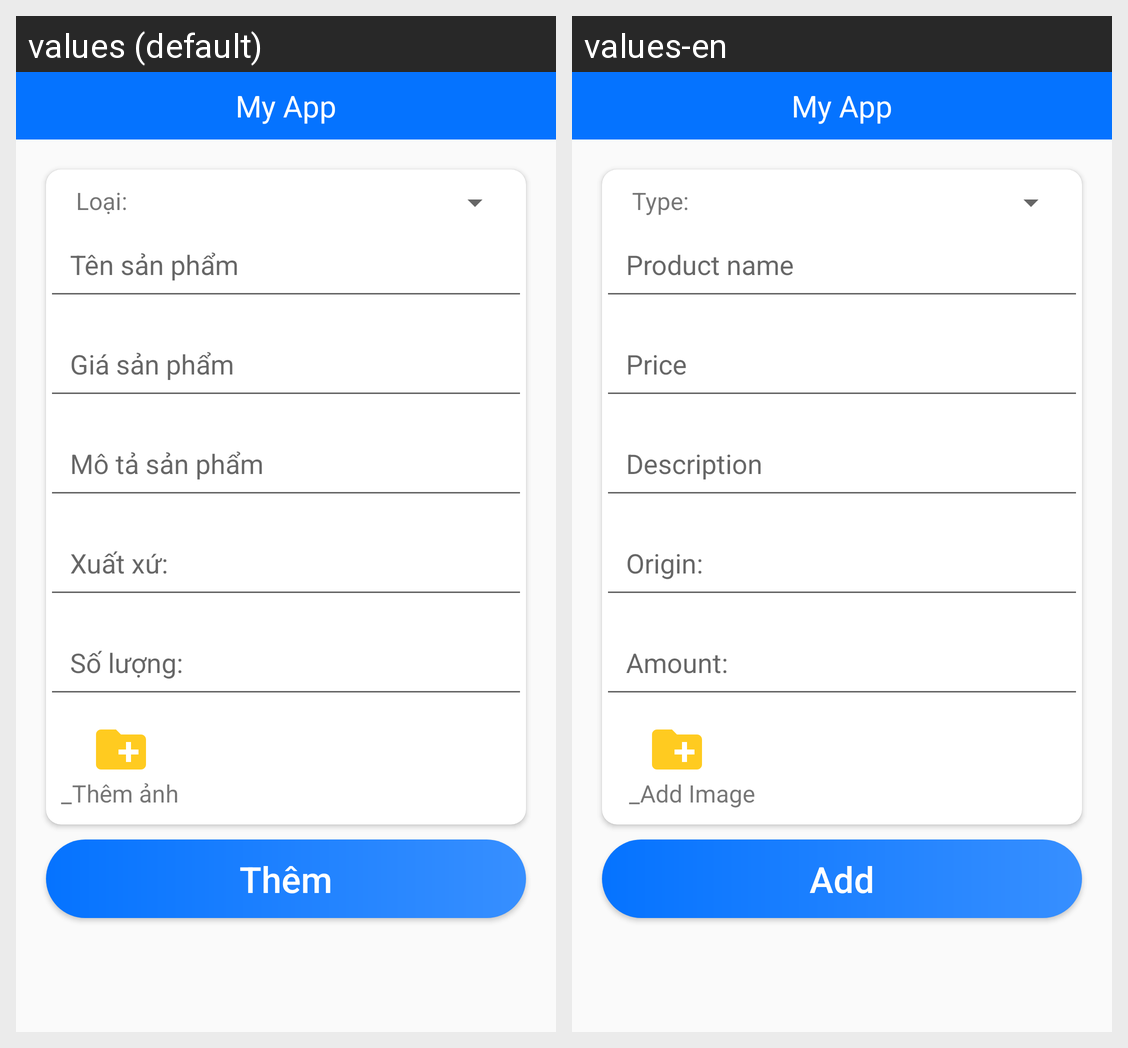

Translations of the strings shown on this Android screen, per locale in the grid:
Android screen res/layout/activity_admin_add_products.xml rendered under 2 locales, left to right: values (default), values-en. Device: Nexus 5 (rendered at 1080×1920; each locale shown at half size, 540×960, under a caption strip naming it); theme AppTheme.
Strings drawn on this screen, with the default value and each locale's value (text and hints the layout hard-codes, and strings that could not be matched under every locale, appear in the picture but are not listed):

admin_add_loai
  values: Loại:
  values-en: Type: 

admin_add_tensanpham
  values: Tên sản phẩm
  values-en: Product name

admin_add_gia
  values: Giá sản phẩm
  values-en: Price

product_text_motasanpham
  values: Mô tả sản phẩm
  values-en: Description

product_text_xuatxu
  values: Xuất xứ: 
  values-en: Origin: 

text_soluong
  values: Số lượng:
  values-en: Amount: 

admin_themanh
  values: _Thêm ảnh
  values-en:   _Add Image

add
  values: Thêm
  values-en: Add
